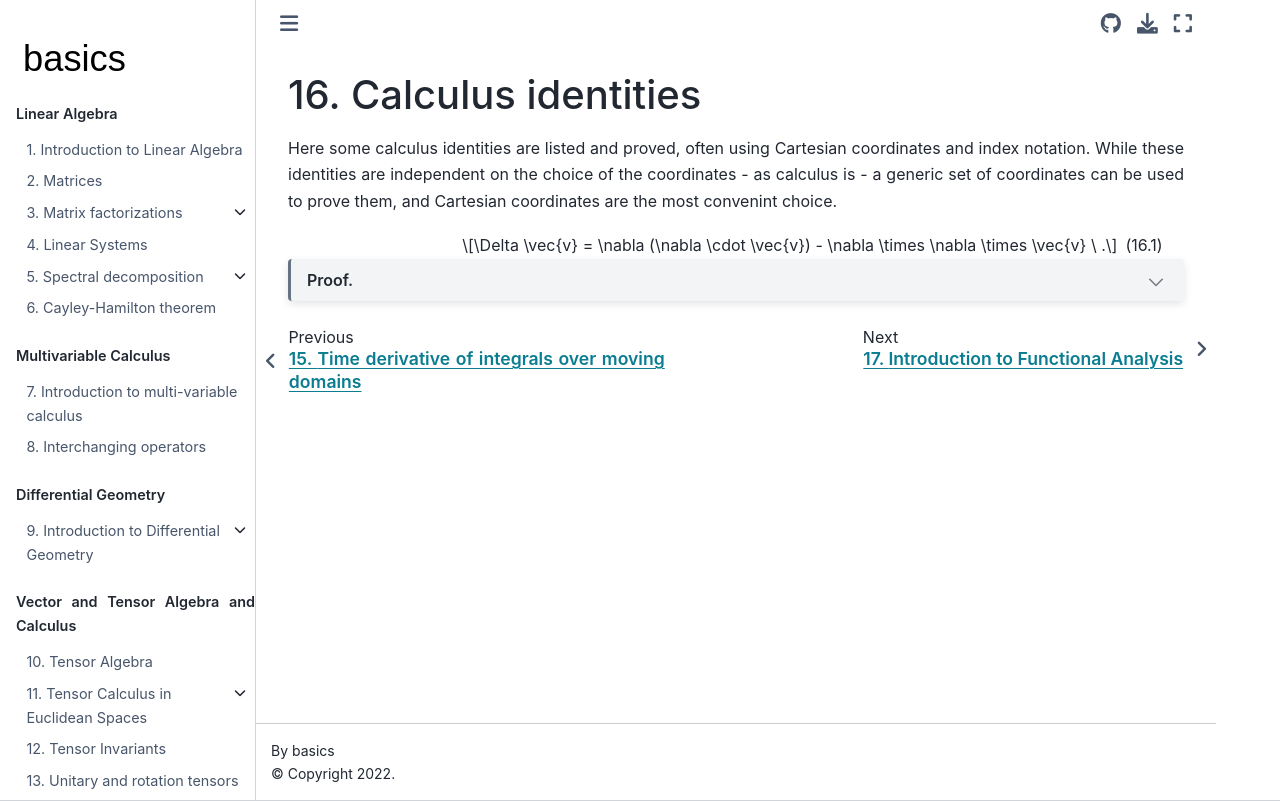

repository: Basics2022/bbooks-math-miscellanea · page: ch/tensor-algebra-calculus/calculus-identities.html · generator: jekyll

(tensor:calculus:identities)=
# Calculus identities

Here some calculus identities are listed and proved, often using Cartesian coordinates and index notation. While these identities are independent on the choice of the coordinates - as calculus is - a generic set of coordinates can be used to prove them, and Cartesian coordinates are the most convenint choice.


$$\Delta \vec{v} = \nabla (\nabla \cdot \vec{v}) - \nabla \times \nabla \times \vec{v} \ .$$ (eq:identity:laplacian)

```{dropdown} Proof.

Uusing the identity

$$\varepsilon_{ijk} \varepsilon_{ilm} = \delta_{jl} \delta_{km} - \delta_{jm} \delta_{kl}$$

and index notation for Cartesian coordinates,

$$\begin{aligned}
 \big( \nabla \times \nabla \times \vec{v} \big)_i 
 & = \hat{e}_i \cdot \big( \nabla \times \nabla \times \vec{v} \big) = \\
 & = \varepsilon_{ijk} \, \partial_j ( \varepsilon_{klm} \, \partial_l v_m ) = \\
 & = \varepsilon_{kij} \, \varepsilon_{klm} \partial_{jl} v_m = \\
 & = ( \delta_{il} \, \delta_{jm} - \delta_{im} \, \delta_{jl} ) \, \partial_{jl} v_m = \\
 & = \partial_{ij} \, v_j - \partial_{jj} \, v_i = \\
 & = \hat{e}_i \cdot \big( \nabla (\nabla \cdot \vec{v}) - \Delta \vec{v} \big) = 
 & = \big( \nabla (\nabla \cdot \vec{v}) - \Delta \vec{v} \big)_i \ .
\end{aligned}$$


```
